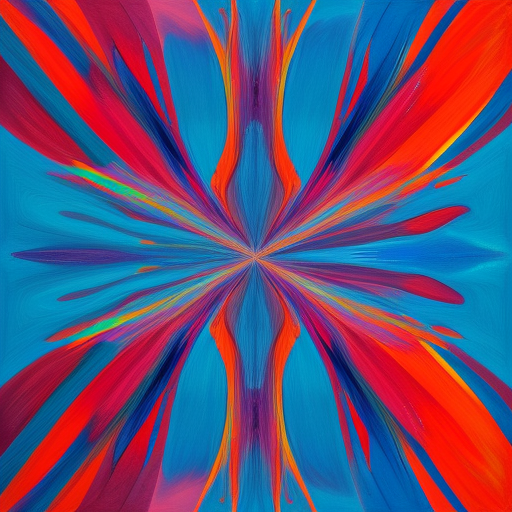
Generation parameters embedded in this image by AUTOMATIC1111 Stable Diffusion web UI or a fork of it (Forge, ...) (PNG 'parameters' text chunk):
abstract art piece
Steps: 25, Sampler: DPM++ 2M Karras, CFG scale: 7, Seed: 850373861, Size: 512x512, Model hash: 3c5d9528bb, Model: picx_10, Version: v1.6.0